Run: headless pygame with SDL's dummy video driver; simulated clock (each Clock.tick advances the game by its frame time, no real sleeping); random seed 0; keys injected as events and as key.get_pressed() state; no mouse input.
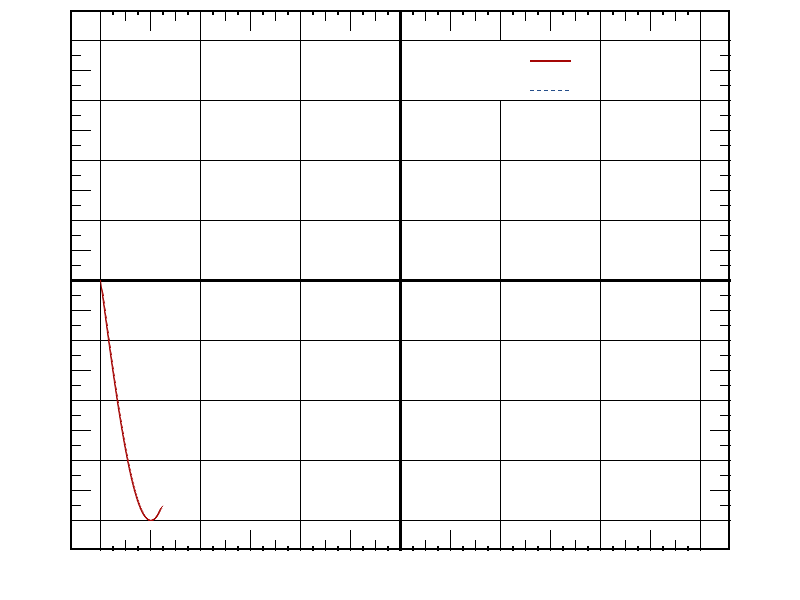
Frame 1 of 4 · flips 1–60 · no input
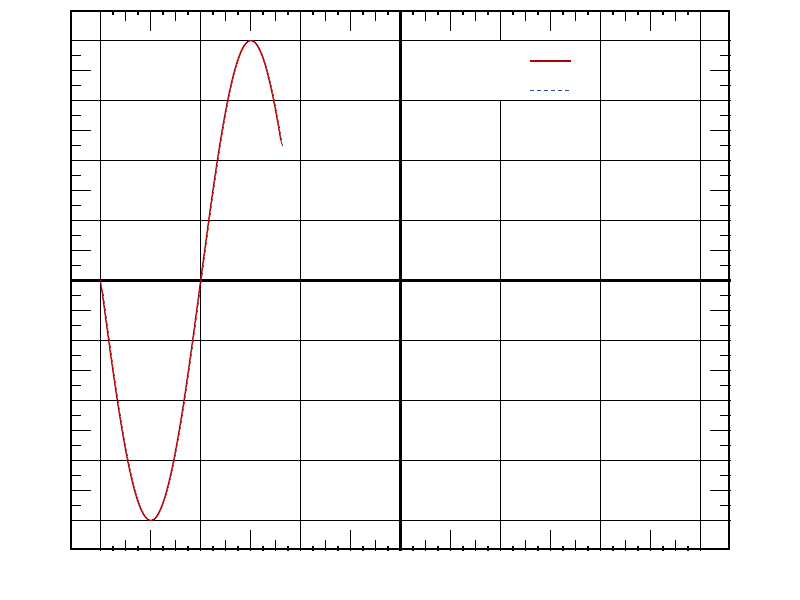
Frame 2 of 4 · flips 61–180 · tapped SPACE, RETURN · held RIGHT (→), D
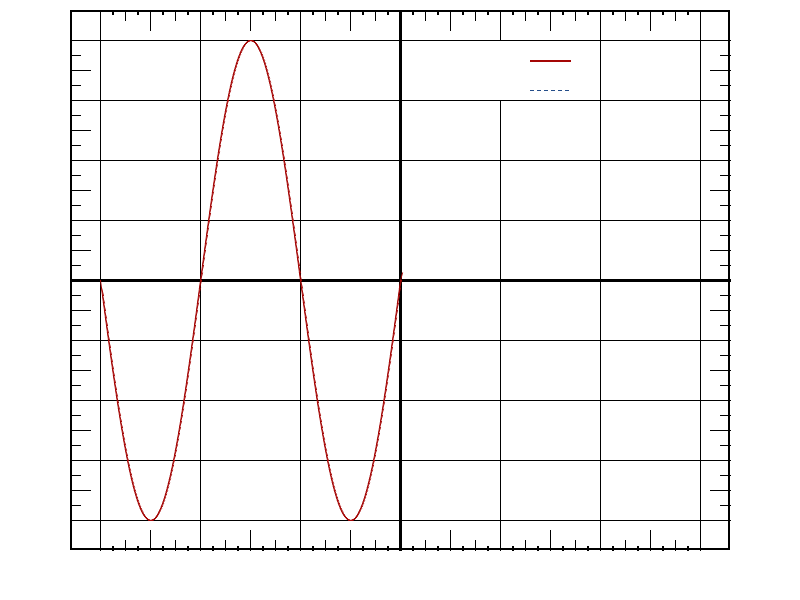
Frame 3 of 4 · flips 181–300 · held DOWN (↓), S
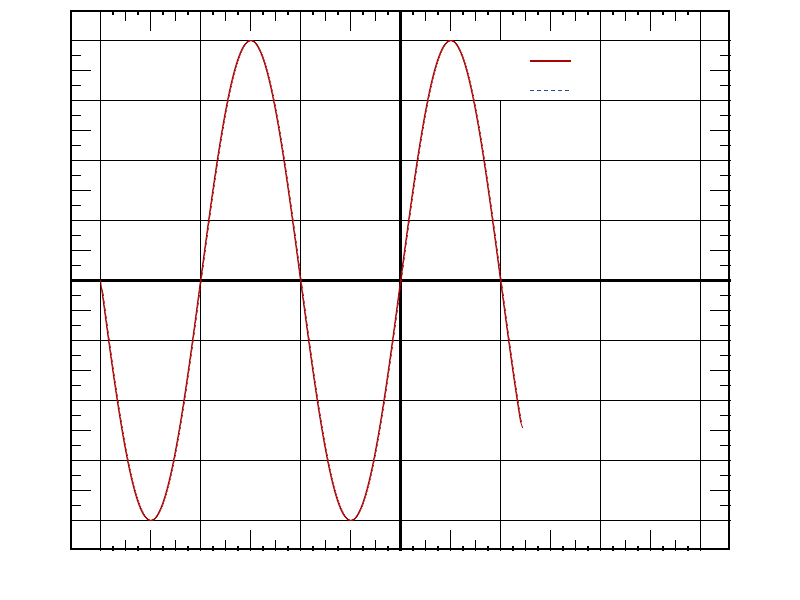
Frame 4 of 4 · flips 301–420 · held LEFT (←), A, UP (↑), W

The pygame program that drew these frames:

import pygame
import math
pygame.init()
size = width, height = (800, 600)
screen = pygame.display.set_mode(size)
pygame.display.set_caption("Trigonometric functions")
font = pygame.font.SysFont('times-new-roman', 20)
font1 = pygame.font.SysFont('verdana', 18)

process=True
while process:
    for event in pygame.event.get():
        if event.type == pygame.QUIT:
            process = False
    screen.fill('white')

    pygame.draw.rect(screen, 'black', (70, 10, 660, 540), 2) #borders
    pygame.draw.line(screen, 'black', (70, 280), (730, 280), 3)  # OX
    pygame.draw.line(screen, 'black', (400, 10), (400, 550), 3)  # OY
    pygame.draw.line(screen, 'black', (70, 40), (730, 40))  # Y first line
    pygame.draw.line(screen, 'black', (70, 520), (730, 520))  # Y last line
    pygame.draw.line(screen, 'black', (100, 10), (100, 550))  # X first line
    pygame.draw.line(screen, 'black', (700, 10), (700, 550))  # X last line
    pygame.draw.line(screen,  (165, 6, 5), (530, 60), (570, 60)) # line of color of sin function
    pygame.draw.line(screen,  (165, 6, 5), (530, 61), (570, 61))
    for x in range(530, 570, 7):                          # dotted line of color of cos function
            pygame.draw.line(screen, (37, 78, 138), (x, 90), (x + 3, 90))
    for x in range(100, 701, 100):                        # other OY lines
            if x != 500:                                  # place to mark functions 
               pygame.draw.line(screen, 'black', (x, 10), (x, 550))
            else:
               pygame.draw.line(screen, 'black', (x, 10), (x, 40))
               pygame.draw.line(screen, 'black', (x, 100), (x, 550))
    for x in range(100, 701, 50):                       # OX large strokes for a value of 0 or 1 for functions
        pygame.draw.line(screen, 'black', (x, 10), (x, 30))
        pygame.draw.line(screen, 'black', (x, 550), (x, 530)) 
    for x in range(100, 701, 25):                      # OX average size strokes for a value of 0 or 1 for functions
        pygame.draw.line(screen, 'black', (x, 10), (x, 20))
        pygame.draw.line(screen,'black', (x, 550), (x, 540))
    for x in range(100, 699, 25):                      # OX small size strokes for a value of 0 or 1 for functions
        pygame.draw.line(screen, 'black', (x + 12, 10), (x + 12, 14))
        pygame.draw.line(screen,'black', (x + 12, 550), (x + 12, 546))                      
        pygame.draw.line(screen, 'black', (x + 13, 10), (x + 13, 14))
        pygame.draw.line(screen,'black', (x + 13, 550), (x + 13, 546))
    for y in range(40, 521, 60):                       # OY other lines
        pygame.draw.line(screen, 'black', (70, y), (730, y))
    for y in range(40, 521, 30):                        # OY large strokes
        pygame.draw.line(screen, 'black', (70, y), (90, y))
        pygame.draw.line(screen, 'black', (710, y), (730, y))
    for y in range(40, 521, 15):                       # OY average size strokes
        pygame.draw.line(screen, 'black', (70, y), (80, y))
        pygame.draw.line(screen, 'black', (720, y), (730, y))
    for x in range(100, 700):                         # sin(x) function
        sin_y1 = 240 * math.sin((x - 100) / 100 * math.pi)
        sin_y2 = 240 * math.sin((x - 99) / 100 * math.pi)
        sin_y3 = 240 * math.sin((x - 98) / 100 * math.pi)
        pygame.draw.aalines(screen,  (165, 6, 5), False, [(x, 280 + sin_y1), ((x + 1), 280 + sin_y2), ((x + 3), 280 + sin_y3)])
        pygame.time.delay(10)                         # animation of sin(x)
        pygame.display.update()
    for x in range(100, 700, 3):                      # cos(x) function
        cos_y1 = 240 * math.cos((x - 100) / 100 * math.pi)
        cos_y2 = 240 * math.cos((x - 99) / 100 * math.pi)
        pygame.draw.aalines(screen, (37, 78, 138), False, [(x, 280 + cos_y1), ((x + 1), 280 + cos_y2)])
        pygame.time.delay(20)                        # animation of cos(x)
        pygame.display.update()
    screen.blit(font1.render('sin(x)', False, 'black'), (475, 45)) # text in empty place
    screen.blit(font1.render('cos(x)', False, 'black'), (475, 75))
    screen.blit(font.render('X', False, 'black'), (393, 575))
    screen.blit(font.render('-3', False, 'black'), (105, 320))
    screen.blit(font.render('-2', False, 'black'), (180, 320))
    screen.blit(font.render('-1', False, 'black'), (260, 320))
    x_numerator = ['-3п', ' 5п', '-2п', ' 3п', '-п ', ' п ', ' 0 ', ' п ', ' п ', ' 3п', ' 2п', ' 5п', ' 3п']
    x_division = ['', '_ __', '', '_ __', '', '_ _', '', '   _', '', '   __', '', '   __', '']
    x_denominator = ['', '  2', '', '  2', '', ' 2', '', ' 2', '', '  2', '', '  2', '']
    y_values = [' 1.00', ' 0.75', ' 0.50', ' 0.25', ' 0.00', '-0.25', '-0.50', '-0.75', '-1.00']
    for x in range(100, 701, 50):                  # OX values
        screen.blit(font.render(x_numerator[(x - 100) // 50], False, 'black'), (x - 10, 550))
        screen.blit(font.render(x_division[(x - 100) // 50], False, 'black'), (x - 20, 550))
        screen.blit(font.render(x_denominator[(x - 100) // 50], False, 'black'), (x - 10, 570))
        pygame.time.delay(300)
        pygame.display.update()
    for y in range(40, 521, 60):                   # OY values
        screen.blit(font.render(y_values[(y - 40) // 60], False, 'black'), (25, (y - 10)))
        pygame.time.delay(300)
        pygame.display.update()
    while pygame.event.wait().type !=pygame.QUIT:
           pygame.display.flip()
    pygame.quit()
